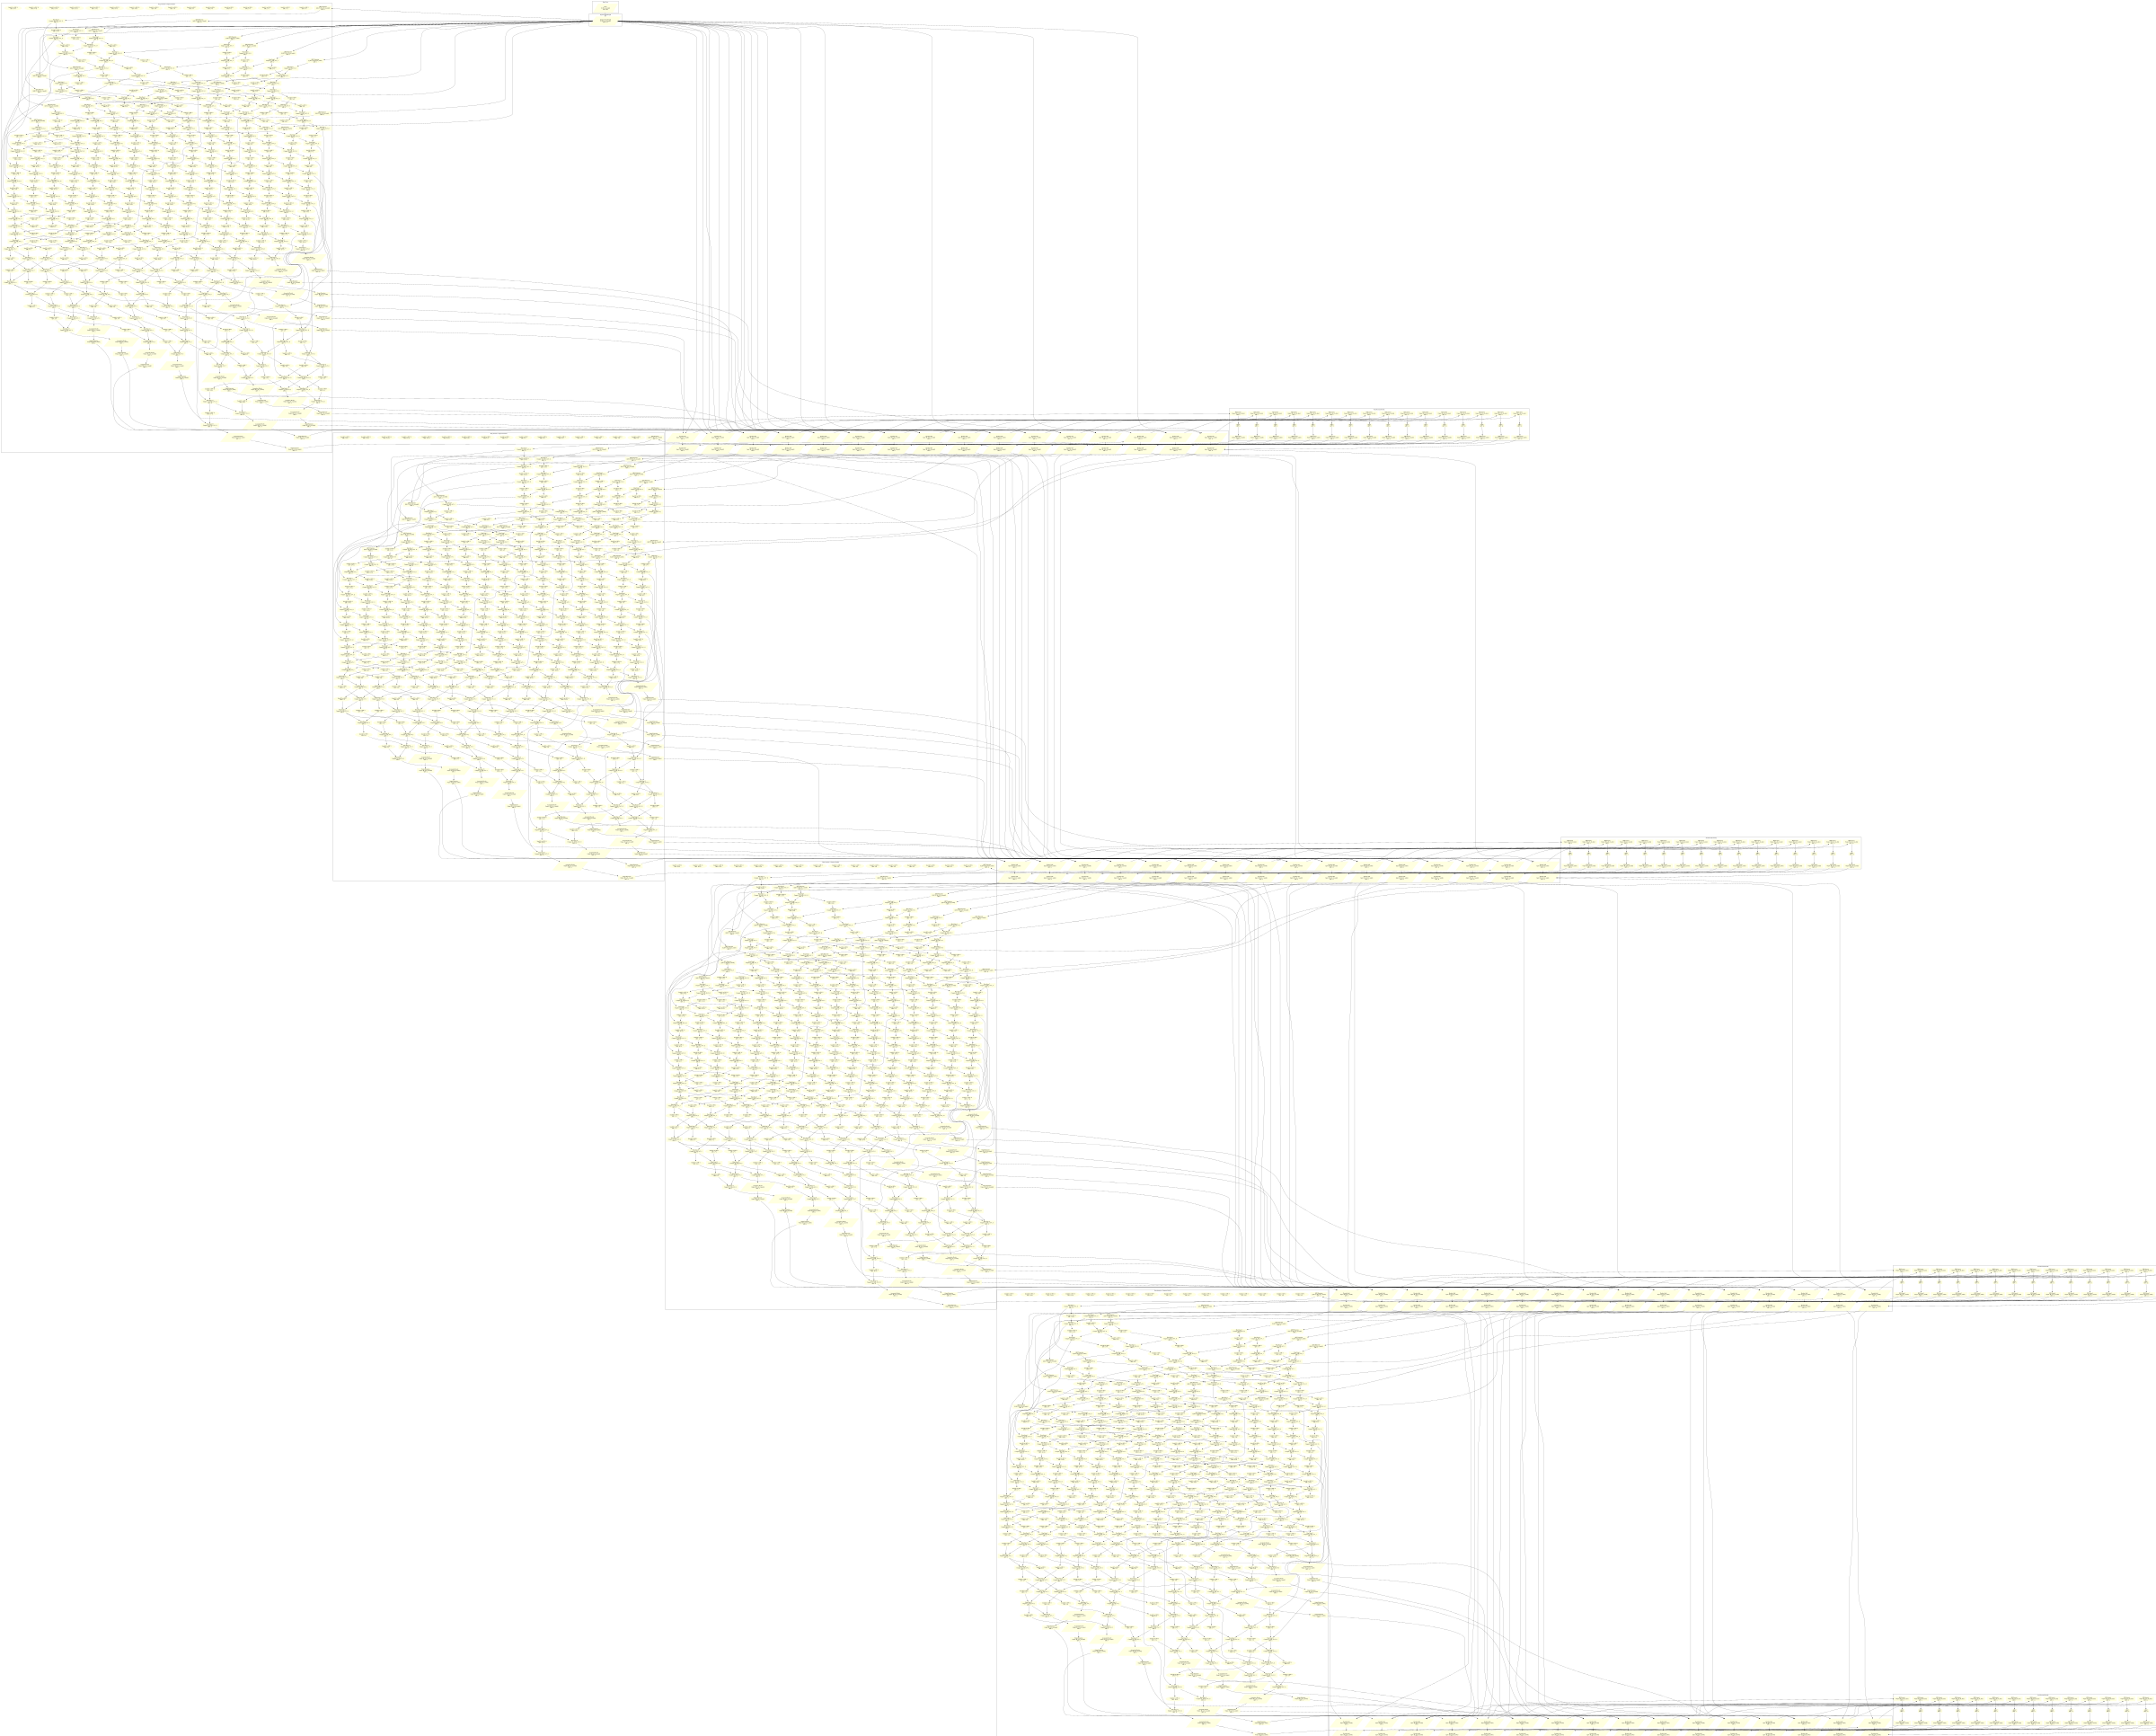

The Python source for this figure:
import graphviz

# Create RA+SP DAG for Dense Transformer with 16 GPUs
dot = graphviz.Digraph(comment='Dense Transformer RA+SP (16 GPUs)', format='svg')
dot.attr(rankdir='TB', size='25,35')

# Define node styles
dot.attr('node', shape='ellipse', style='filled', color='lightblue')  # Communication
dot.attr('node', shape='rectangle', style='filled', color='lightgreen')  # Computation
dot.attr('node', shape='parallelogram', style='filled', color='lightyellow')  # Routing/Aggregation

# Input
with dot.subgraph(name='cluster_input') as c:
    c.attr(label='Input Layer')
    c.node('input', 'Input\nX: [B, L, d_model]\nGPU: Host', shape='parallelogram')

# Sequence Parallel Split across 16 GPUs
with dot.subgraph(name='cluster_sp_split') as c:
    c.attr(label='Sequence Parallel Split')
    c.node('sp_split', 'Sequence Parallel Split\nX: [B, L/16, d_model]\nGPU: 0-15', shape='parallelogram')

# 4 layers with Ring Attention + Sequence Parallelism
for layer_id in range(4):
    with dot.subgraph(name=f'cluster_layer{layer_id}') as layer:
        layer.attr(label=f'Layer {layer_id}')
        
        # Ring Attention with Sequence Parallelism
        with dot.subgraph(name=f'cluster_ra_sp{layer_id}') as ra:
            ra.attr(label=f'Ring Attention + Sequence Parallel')
            
            # QKV projections on each GPU
            for gpu_id in range(16):
                ra.node(f'qkv{layer_id}_{gpu_id}', f'QKV Projection\n[Q,K,V]: [B, L/16, d_model]\nGPU: {gpu_id}', shape='rectangle')
            
            # Ring communication stages (16 stages for 16 GPUs)
            for stage in range(16):
                for gpu_id in range(16):
                    src_gpu = (gpu_id - stage) % 16
                    ra.node(f'ring_stage{layer_id}_{stage}_{gpu_id}', 
                           f'Ring Stage {stage}\nCompute: Q_{gpu_id}×K_{src_gpu}×V_{src_gpu}\nGPU: {gpu_id}', 
                           shape='rectangle')
                
                # KV communication
                for gpu_id in range(16):
                    next_gpu = (gpu_id + 1) % 16
                    ra.node(f'kv_send{layer_id}_{stage}_{gpu_id}', 
                           f'Send KV to GPU {next_gpu}\nGPU: {gpu_id}→{next_gpu}', 
                           shape='ellipse')
            
            # Accumulate partial results
            for gpu_id in range(16):
                ra.node(f'accum{layer_id}_{gpu_id}', f'Accumulate Results\nOutput: [B, L/16, d_model]\nGPU: {gpu_id}', shape='parallelogram')
            
            # Output projection
            for gpu_id in range(16):
                ra.node(f'out_proj{layer_id}_{gpu_id}', f'Output Projection\nOutput: [B, L/16, d_model]\nGPU: {gpu_id}', shape='rectangle')
        
        # Residual connection
        for gpu_id in range(16):
            layer.node(f'res_attn{layer_id}_{gpu_id}', f'Residual Add\nInput: [B, L/16, d_model]\nGPU: {gpu_id}', shape='parallelogram')
        
        # FFN - No tensor parallelism, each GPU has full FFN
        with dot.subgraph(name=f'cluster_ffn{layer_id}') as ffn:
            ffn.attr(label=f'Feed Forward Network')
            
            # First linear
            for gpu_id in range(16):
                ffn.node(f'ffn1_{layer_id}_{gpu_id}', f'FFN Linear1\nOutput: [B, L/16, ffn_dim]\nGPU: {gpu_id}', shape='rectangle')
            
            # Activation
            for gpu_id in range(16):
                ffn.node(f'act_{layer_id}_{gpu_id}', f'GELU\nGPU: {gpu_id}', shape='rectangle')
            
            # Second linear
            for gpu_id in range(16):
                ffn.node(f'ffn2_{layer_id}_{gpu_id}', f'FFN Linear2\nOutput: [B, L/16, d_model]\nGPU: {gpu_id}', shape='rectangle')
        
        # Residual connection
        for gpu_id in range(16):
            layer.node(f'res_ffn{layer_id}_{gpu_id}', f'Residual Add\nInput: [B, L/16, d_model]\nGPU: {gpu_id}', shape='parallelogram')

# Sequence Parallel Gather
with dot.subgraph(name='cluster_sp_gather') as c:
    c.attr(label='Sequence Parallel Gather')
    c.node('sp_gather', 'Sequence Parallel Gather\nX: [B, L, d_model]\nGPU: 0-15 → Host', shape='parallelogram')

# Output
with dot.subgraph(name='cluster_output') as c:
    c.attr(label='Output Layer')
    c.node('output', 'Output\nX: [B, L, d_model]\nGPU: Host', shape='parallelogram')

# Connections
# Input to SP split
dot.edge('input', 'sp_split')

# Layer connections
for layer_id in range(4):
    # Input to QKV projections
    if layer_id == 0:
        for gpu_id in range(16):
            dot.edge('sp_split', f'qkv{layer_id}_{gpu_id}')
    else:
        for gpu_id in range(16):
            dot.edge(f'res_ffn{layer_id-1}_{gpu_id}', f'qkv{layer_id}_{gpu_id}')
    
    # Ring attention stages
    for gpu_id in range(16):
        dot.edge(f'qkv{layer_id}_{gpu_id}', f'ring_stage{layer_id}_0_{gpu_id}')
    
    for stage in range(16):
        for gpu_id in range(16):
            # Ring computation stages
            if stage > 0:
                prev_gpu = (gpu_id - 1) % 16
                dot.edge(f'ring_stage{layer_id}_{stage-1}_{gpu_id}', f'ring_stage{layer_id}_{stage}_{gpu_id}')
                dot.edge(f'kv_send{layer_id}_{stage-1}_{prev_gpu}', f'ring_stage{layer_id}_{stage}_{gpu_id}')
            
            # KV communication
            if stage < 15:
                dot.edge(f'ring_stage{layer_id}_{stage}_{gpu_id}', f'kv_send{layer_id}_{stage}_{gpu_id}')
    
    # Accumulate and output projection
    for gpu_id in range(16):
        dot.edge(f'ring_stage{layer_id}_15_{gpu_id}', f'accum{layer_id}_{gpu_id}')
        dot.edge(f'accum{layer_id}_{gpu_id}', f'out_proj{layer_id}_{gpu_id}')
        dot.edge(f'out_proj{layer_id}_{gpu_id}', f'res_attn{layer_id}_{gpu_id}')
        
        # Residual connection for attention
        if layer_id == 0:
            dot.edge('sp_split', f'res_attn{layer_id}_{gpu_id}')
        else:
            dot.edge(f'res_ffn{layer_id-1}_{gpu_id}', f'res_attn{layer_id}_{gpu_id}')
        
        # FFN connections
        dot.edge(f'res_attn{layer_id}_{gpu_id}', f'ffn1_{layer_id}_{gpu_id}')
        dot.edge(f'ffn1_{layer_id}_{gpu_id}', f'act_{layer_id}_{gpu_id}')
        dot.edge(f'act_{layer_id}_{gpu_id}', f'ffn2_{layer_id}_{gpu_id}')
        dot.edge(f'ffn2_{layer_id}_{gpu_id}', f'res_ffn{layer_id}_{gpu_id}')
        dot.edge(f'res_attn{layer_id}_{gpu_id}', f'res_ffn{layer_id}_{gpu_id}')  # Residual connection

# Final connections
for gpu_id in range(16):
    dot.edge(f'res_ffn3_{gpu_id}', 'sp_gather')

dot.edge('sp_gather', 'output')

# Save the DAG
dot.render('/home/wzc/data/file-share/submission/ra_sp_dense_dag', format='svg')
print("RA+SP Dense DAG saved to /home/wzc/data/file-share/submission/ra_sp_dense_dag.svg")
